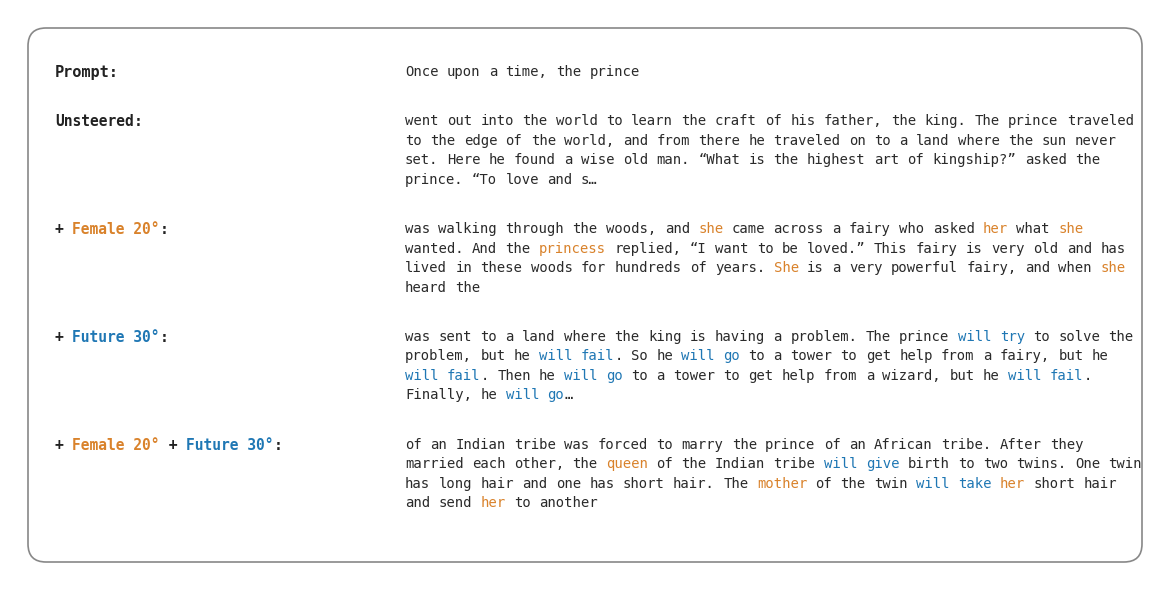

Here is the Python script that generated this plot:
"""Composition figure: Gender x Tense on "Once upon a time, the prince".

Cloned from scripts/plotting/plot_composition_formal_pt.py — same renderer
(rounded box, monospace, label inline with first body line) and the same
orange/blue/purple palette. Only the feature labels and content change:

  C_GEN  = orange  (female-gendered)   <- slot 1, was Formal
  C_FUT  = blue    (future tense)      <- slot 2, was PT
  C_BOTH = purple  (both)
"""
from __future__ import annotations
import os
import matplotlib
matplotlib.use("Agg")
import matplotlib.pyplot as plt
from matplotlib.patches import FancyBboxPatch

OUT_PNG = "results/figures/composition_table_gender_tense.png"
OUT_PDF = "results/figures/composition_table_gender_tense.pdf"

# Colours (slot-matched to plot_composition_formal_pt.py)
C_TEXT = "#2a2a2a"
C_LABEL_NEUTRAL = "#222222"
C_GEN  = "#D9822B"   # orange — female-gendered (slot 1, was Formal)
C_FUT  = "#1F77B4"   # blue   — future tense    (slot 2, was Portuguese)
C_BOTH = "#7B3294"   # purple — both

PROMPT = "Once upon a time, the prince"

# Each row: (label_segments, body_segments).
# label_segments is a list of (text, colour) tuples — same structure as
# body, so the angle can be coloured to match its direction.
ROWS = [
    (
        [("Unsteered", C_LABEL_NEUTRAL)],
        [
            ("went out into the world to learn the craft of his father, the "
             "king. The prince traveled to the edge of the world, and from "
             "there he traveled on to a land where the sun never set. Here "
             "he found a wise old man. “What is the highest art of "
             "kingship?” asked the prince. “To love and s…",
             C_TEXT),
        ],
    ),
    (
        [("+ ", C_LABEL_NEUTRAL), ("Female 20°", C_GEN)],
        [
            ("was walking through the woods, and ", C_TEXT),
            ("she", C_GEN),
            (" came across a fairy who asked ", C_TEXT),
            ("her", C_GEN),
            (" what ", C_TEXT),
            ("she", C_GEN),
            (" wanted. And the ", C_TEXT),
            ("princess", C_GEN),
            (" replied, “I want to be loved.” This fairy is very "
             "old and has lived in these woods for hundreds of years. ",
             C_TEXT),
            ("She", C_GEN),
            (" is a very powerful fairy, and when ", C_TEXT),
            ("she", C_GEN),
            (" heard the", C_TEXT),
        ],
    ),
    (
        [("+ ", C_LABEL_NEUTRAL), ("Future 30°", C_FUT)],
        [
            ("was sent to a land where the king is having a problem. The "
             "prince ", C_TEXT),
            ("will try", C_FUT),
            (" to solve the problem, but he ", C_TEXT),
            ("will fail", C_FUT),
            (". So he ", C_TEXT),
            ("will go", C_FUT),
            (" to a tower to get help from a fairy, but he ", C_TEXT),
            ("will fail", C_FUT),
            (". Then he ", C_TEXT),
            ("will go", C_FUT),
            (" to a tower to get help from a wizard, but he ", C_TEXT),
            ("will fail", C_FUT),
            (". Finally, he ", C_TEXT),
            ("will go", C_FUT),
            ("…", C_TEXT),
        ],
    ),
    (
        [("+ ", C_LABEL_NEUTRAL),
         ("Female 20°", C_GEN),
         (" + ", C_LABEL_NEUTRAL),
         ("Future 30°", C_FUT)],
        [
            ("of an Indian tribe was forced to marry the prince of an "
             "African tribe. After they married each other, the ", C_TEXT),
            ("queen", C_GEN),
            (" of the Indian tribe ", C_TEXT),
            ("will give", C_FUT),
            (" birth to two twins. One twin has long hair and one has short "
             "hair. The ", C_TEXT),
            ("mother", C_GEN),
            (" of the twin ", C_TEXT),
            ("will take", C_FUT),
            (" ", C_TEXT),
            ("her", C_GEN),
            (" short hair and send ", C_TEXT),
            ("her", C_GEN),
            (" to another", C_TEXT),
        ],
    ),
]

# ---- Layout (matches plot_composition_formal_pt.py) ----
FIG_W_IN = 11.5
FONT_PROMPT_LABEL = 11
FONT_LABEL = 10.5
FONT_BODY = 10
FONT_FAMILY = "monospace"
WRAP_CHARS = 88
LABEL_COL_W = 3.5
LEFT_MARGIN = 0.45
RIGHT_MARGIN = 0.45
TOP_MARGIN = 0.55
BOTTOM_MARGIN = 0.45
PROMPT_GAP = 0.30
ROW_GAP = 0.30
LINE_HEIGHT = FONT_BODY * 1.4 / 72
PARA_GAP = 0.05


def fragment_to_tokens(text, color):
    tokens = []; buf = ""
    for ch in text:
        if ch == "\n":
            if buf: tokens.append((buf, color)); buf = ""
            tokens.append(("\n", color))
        elif ch == " ":
            if buf: tokens.append((buf, color)); buf = ""
            tokens.append((" ", color))
        else:
            buf += ch
    if buf: tokens.append((buf, color))
    return tokens


def wrap_tokens(tokens, max_chars):
    lines = []; current = []; cur_len = 0; i = 0
    while i < len(tokens):
        tok, col = tokens[i]
        if tok == "\n":
            n = 1
            while i + 1 < len(tokens) and tokens[i + 1][0] == "\n":
                n += 1; i += 1
            if current: lines.append(current); current = []; cur_len = 0
            if n >= 2: lines.append("PARA")
            i += 1; continue
        if tok == " ":
            if current: current.append((" ", col)); cur_len += 1
            i += 1; continue
        if cur_len + len(tok) > max_chars and current:
            while current and current[-1][0] == " ": current.pop()
            lines.append(current); current = []; cur_len = 0
        current.append((tok, col)); cur_len += len(tok); i += 1
    if current: lines.append(current)
    return lines


def main():
    prompt_lines = wrap_tokens(fragment_to_tokens(PROMPT, C_TEXT), WRAP_CHARS)
    rows_lines = []
    for _label_segs, segs in ROWS:
        toks = []
        for t, c in segs:
            toks.extend(fragment_to_tokens(t, c))
        rows_lines.append(wrap_tokens(toks, WRAP_CHARS))

    total_h = TOP_MARGIN + BOTTOM_MARGIN + LINE_HEIGHT
    for ln in prompt_lines:
        total_h += PARA_GAP if ln == "PARA" else LINE_HEIGHT
    total_h += PROMPT_GAP
    for lines in rows_lines:
        for ln in lines:
            total_h += PARA_GAP if ln == "PARA" else LINE_HEIGHT
        total_h += ROW_GAP
    total_h -= ROW_GAP

    fig = plt.figure(figsize=(FIG_W_IN, total_h))
    ax = fig.add_axes([0, 0, 1, 1])
    ax.set_xlim(0, FIG_W_IN); ax.set_ylim(0, total_h); ax.invert_yaxis()
    ax.axis("off")

    box = FancyBboxPatch(
        (0.18, 0.18), FIG_W_IN - 0.36, total_h - 0.36,
        boxstyle="round,pad=0.0,rounding_size=0.18",
        linewidth=1.2, edgecolor="#888888", facecolor="white")
    ax.add_patch(box)

    label_x = LEFT_MARGIN
    body_x = LEFT_MARGIN + LABEL_COL_W
    y = TOP_MARGIN

    ax.text(label_x, y, "Prompt:", fontsize=FONT_PROMPT_LABEL,
            fontfamily=FONT_FAMILY, fontweight="bold",
            color=C_LABEL_NEUTRAL, va="top")
    x = body_x
    for tok, col in fragment_to_tokens(PROMPT, C_TEXT):
        if tok == " ":
            t = ax.text(x, y, " ", fontsize=FONT_BODY,
                        fontfamily=FONT_FAMILY, color=col, va="top")
            fig.canvas.draw(); x += t.get_window_extent().width / fig.dpi
        elif tok == "\n":
            y += LINE_HEIGHT; x = body_x
        else:
            t = ax.text(x, y, tok, fontsize=FONT_BODY,
                        fontfamily=FONT_FAMILY, color=col, va="top")
            fig.canvas.draw(); x += t.get_window_extent().width / fig.dpi
    y += LINE_HEIGHT
    y += PROMPT_GAP

    for (label_segs, _body), lines in zip(ROWS, rows_lines):
        # multi-coloured label, all on one line, ending with ':'
        x = label_x
        for tok, col in label_segs:
            t = ax.text(x, y, tok, fontsize=FONT_LABEL,
                        fontfamily=FONT_FAMILY, fontweight="bold",
                        color=col, va="top")
            fig.canvas.draw(); x += t.get_window_extent().width / fig.dpi
        ax.text(x, y, ":", fontsize=FONT_LABEL,
                fontfamily=FONT_FAMILY, fontweight="bold",
                color=C_LABEL_NEUTRAL, va="top")
        for ln in lines:
            if ln == "PARA":
                y += PARA_GAP; continue
            x = body_x
            for tok, col in ln:
                t = ax.text(x, y, tok if tok != " " else " ",
                            fontsize=FONT_BODY,
                            fontfamily=FONT_FAMILY, color=col, va="top")
                fig.canvas.draw(); x += t.get_window_extent().width / fig.dpi
            y += LINE_HEIGHT
        y += ROW_GAP

    os.makedirs(os.path.dirname(OUT_PNG), exist_ok=True)
    fig.savefig(OUT_PNG, dpi=220, bbox_inches="tight", facecolor="white")
    fig.savefig(OUT_PDF, bbox_inches="tight", facecolor="white")
    plt.close(fig)
    print(f"saved {OUT_PNG}")
    print(f"saved {OUT_PDF}")


if __name__ == "__main__":
    main()
